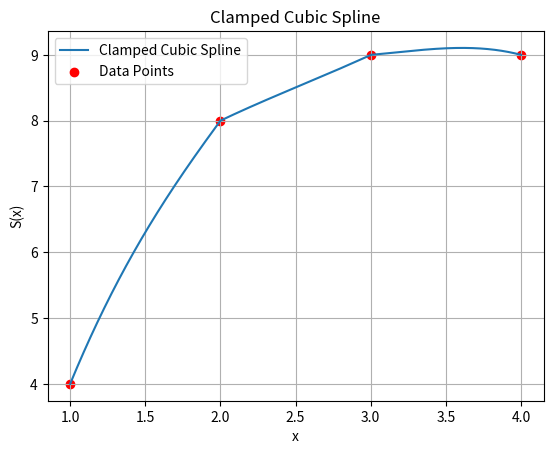

Reproduce this figure in Python. (Note: this script raises an exception after producing the figure.)
import numpy as np
import matplotlib.pyplot as plt

# Given points
x_points = np.array([1, 2, 3, 4])
y_points = np.array([4, 8, 9, 9])

# Boundary conditions
S_prime_1 = 1
S_prime_4 = -2

# Calculate h values
h = np.diff(x_points)

# Calculate d values
d = np.diff(y_points) / h

# Calculate u values
u = 6 * np.diff(d)

print("h values:", h)
print("d values:", d)
print("u values:", u)

# Form the linear system
A = np.array([
    [2 * (h[0] + h[1]), h[1]],
    [h[1], 2 * (h[1] + h[2])]
])

B = np.array([
    u[0] - 3 * ((y_points[1] - y_points[0]) / h[0] - S_prime_1),
    u[1] - 3 * (S_prime_4 - (y_points[3] - y_points[2]) / h[2])
])

# Solve the linear system
m_internal = np.linalg.solve(A, B)
print("m_internal:", m_internal)

# Compute m1 and m4 using boundary conditions
m1 = (3 * ((y_points[1] - y_points[0]) / h[0] - S_prime_1) - m_internal[0]) / 2
m4 = (3 * (S_prime_4 - (y_points[3] - y_points[2]) / h[2]) - m_internal[1]) / 2

# Full m array including boundary conditions
m = np.concatenate(([-4.3809], [-0.4766], [0.40635], [-2]))

print("m values:", m)

# Calculate the coefficients of the spline segments
def spline_coefficients(x, y, m, h):
    a = (m[1:] - m[:-1]) / (6 * h)
    b = m[:-1] / 2
    c = (y[1:] - y[:-1]) / h - (2 * h * m[:-1] + h * m[1:]) / 6
    d = y[:-1]
    return a, b, c, d

a, b, c, d = spline_coefficients(x_points, y_points, m, h)

# Define the piecewise cubic spline functions
def cubic_spline(x, x_points, a, b, c, d):
    n = len(x_points) - 1
    for i in range(n):
        if x_points[i] <= x < x_points[i+1]:
            dx = x - x_points[i]
            return a[i]*dx**3 + b[i]*dx**2 + c[i]*dx + d[i]
    return a[-1]*(x - x_points[-2])**3 + b[-1]*(x - x_points[-2])**2 + c[-1]*(x - x_points[-2]) + d[-1]

# Evaluate the spline at a range of x values
x_range = np.linspace(1, 4, 1000)
y_range = [cubic_spline(x, x_points, a, b, c, d) for x in x_range]

# Plot the spline and the data points
plt.plot(x_range, y_range, label='Clamped Cubic Spline')
plt.scatter(x_points, y_points, color='red', label='Data Points')
plt.xlabel('x')
plt.ylabel('S(x)')
plt.legend()
plt.title('Clamped Cubic Spline')
plt.grid(True)
plt.savefig('/home/<user>/crypto/Clamped2.png')
plt.close() 

# Print the coefficients for each spline segment
for i in range(len(a)):
    print(f"S_{i+1}(x) = {a[i]:.2f}(x - {x_points[i]})^3 + {b[i]:.2f}(x - {x_points[i]})^2 + {c[i]:.2f}(x - {x_points[i]}) + {d[i]:.2f} for {x_points[i]} <= x < {x_points[i+1]}")

# Verify boundary conditions
print(f"S'_1(1) = {c[0]:.2f} (should be 1)")
print(f"S'_3(4) = {3*a[2]*(4-3)**2 + 2*b[2]*(4-3) + c[2]:.2f} (should be -2)")
